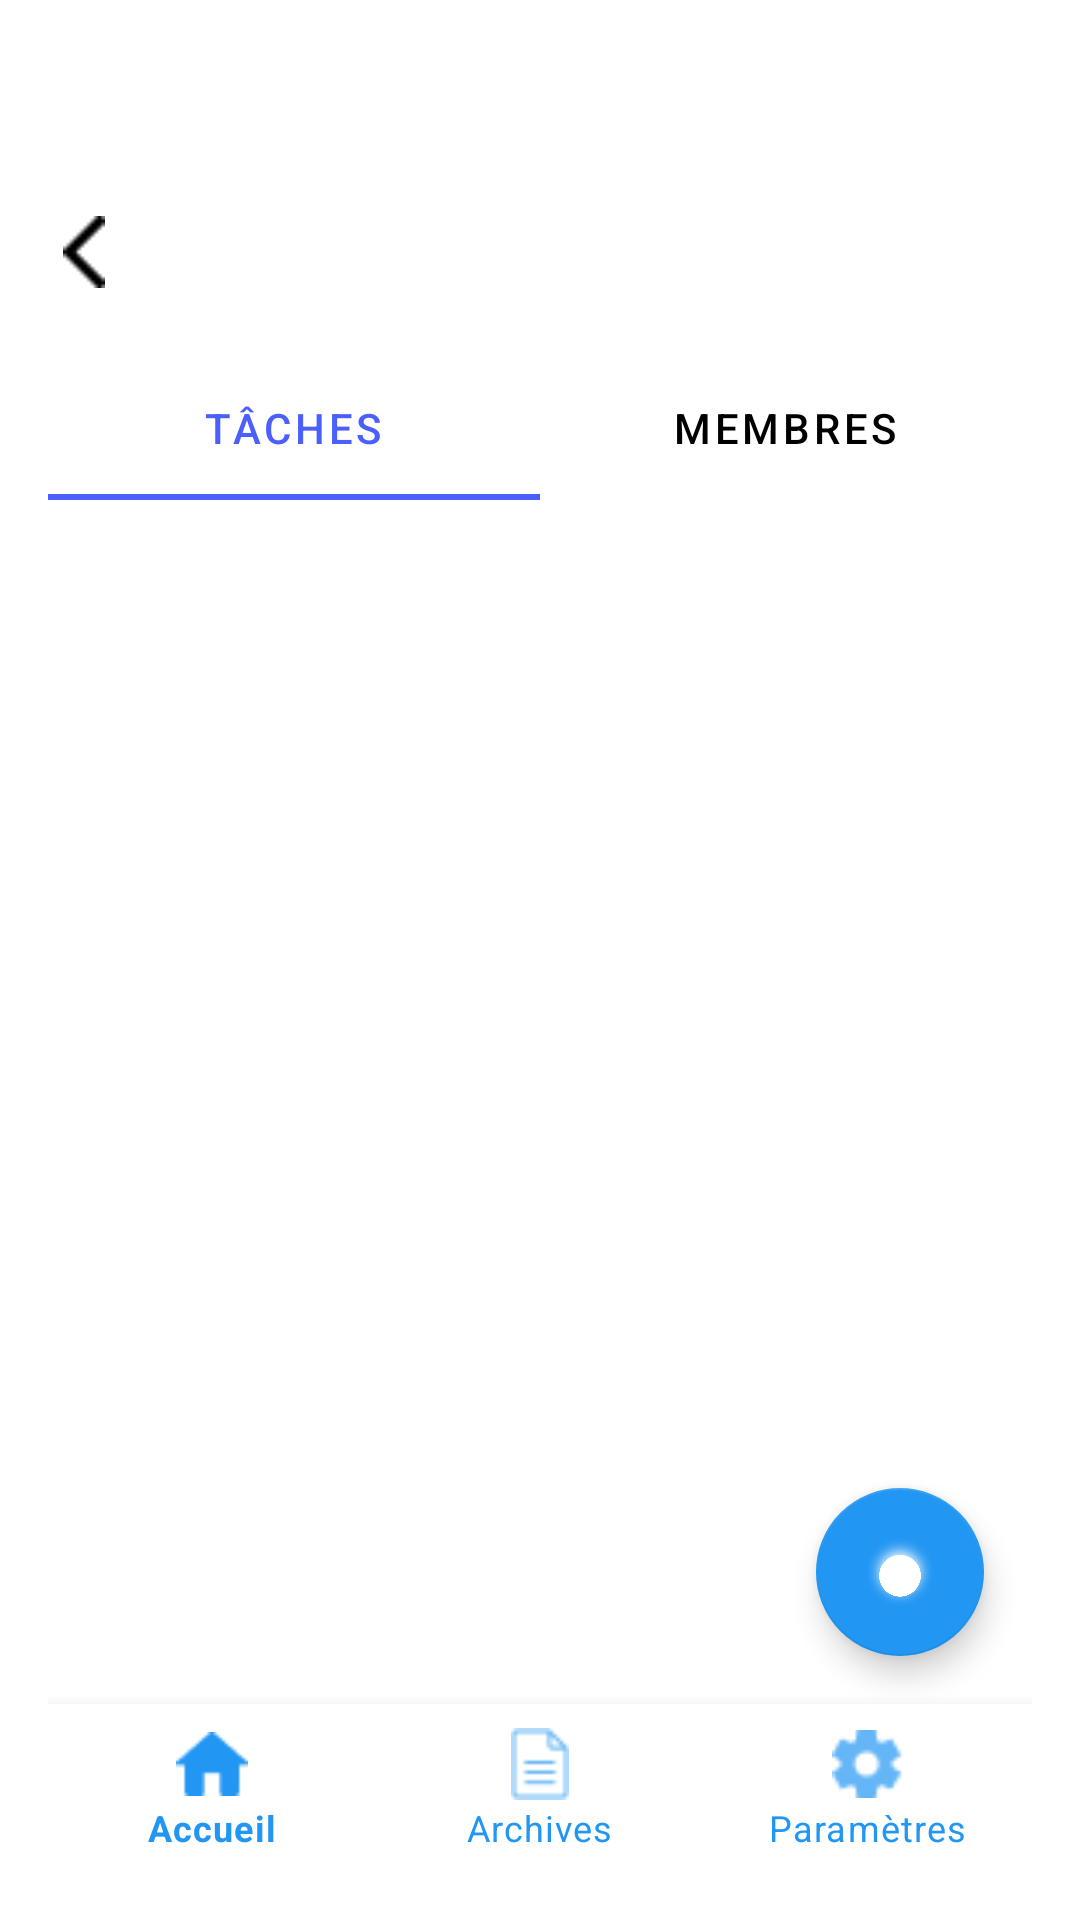

The Android layout XML behind this screen, and the referenced resources:
<!-- AndroidManifest.xml: application theme Theme.StudentList -->
<!-- res/layout/activity_list_detail.xml -->
<?xml version="1.0" encoding="utf-8"?>
<androidx.constraintlayout.widget.ConstraintLayout xmlns:android="http://schemas.android.com/apk/res/android"
    xmlns:app="http://schemas.android.com/apk/res-auto"
    xmlns:tools="http://schemas.android.com/tools"
    android:layout_width="match_parent"
    android:layout_height="match_parent"
    android:background="@color/white"
    android:padding="16dp"
    tools:context=".activities.ListDetailActivity">

    
    <ImageView
        android:id="@+id/backButton"
        android:layout_width="24dp"
        android:layout_height="24dp"
        android:layout_marginTop="56dp"
        android:src="@drawable/ic_back"
        app:layout_constraintStart_toStartOf="parent"
        app:layout_constraintTop_toTopOf="parent"
        app:tint="@color/black" />


    <TextView
        android:id="@+id/listTitleText"
        android:layout_width="0dp"
        android:layout_height="wrap_content"
        android:layout_marginStart="16dp"
        android:textColor="@color/black"
        android:textSize="28sp"
        android:textStyle="bold"
        app:layout_constraintBottom_toBottomOf="@id/backButton"
        app:layout_constraintStart_toEndOf="@id/backButton"
        app:layout_constraintTop_toTopOf="@id/backButton"
        tools:text="Nom de la liste" />

    
    <com.google.android.material.tabs.TabLayout
        android:id="@+id/tabLayout"
        android:layout_width="match_parent"
        android:layout_height="wrap_content"
        android:layout_marginTop="16dp"
        app:layout_constraintTop_toBottomOf="@id/listTitleText"
        app:tabIndicatorColor="#4B5FFC"
        app:tabSelectedTextColor="#4B5FFC"
        app:tabTextColor="@color/black">

        <com.google.android.material.tabs.TabItem
            android:layout_width="wrap_content"
            android:layout_height="wrap_content"
            android:text="Tâches" />

        <com.google.android.material.tabs.TabItem
            android:layout_width="wrap_content"
            android:layout_height="wrap_content"
            android:text="Membres" />
    </com.google.android.material.tabs.TabLayout>

    
    <androidx.viewpager2.widget.ViewPager2
        android:id="@+id/viewPager"
        android:layout_width="match_parent"
        android:layout_height="0dp"
        android:layout_marginTop="8dp"
        android:layout_marginBottom="16dp"
        app:layout_constraintBottom_toTopOf="@id/bottomNavigation"
        app:layout_constraintTop_toBottomOf="@id/tabLayout" />

    
    <TextView
        android:id="@+id/emptyListText"
        android:layout_width="wrap_content"
        android:layout_height="wrap_content"
        android:text="Aucune tâche dans cette liste"
        android:textColor="@color/black"
        android:textSize="18sp"
        android:visibility="gone"
        app:layout_constraintBottom_toBottomOf="parent"
        app:layout_constraintEnd_toEndOf="parent"
        app:layout_constraintStart_toStartOf="parent"
        app:layout_constraintTop_toTopOf="parent" />

    
    <com.google.android.material.floatingactionbutton.FloatingActionButton
        android:id="@+id/fabAdd"
        android:layout_width="wrap_content"
        android:layout_height="wrap_content"
        android:layout_margin="16dp"
        android:importantForAccessibility="no"
        android:src="@drawable/ic_add"
        app:tint="@color/white"
        app:layout_constraintBottom_toTopOf="@id/bottomNavigation"
        app:layout_constraintEnd_toEndOf="parent"
        tools:ignore="SpeakableTextPresentCheck" />
    
    <Button
        android:id="@+id/archiveButton"
        android:layout_width="wrap_content"
        android:layout_height="wrap_content"
        android:text="Archiver"
        android:layout_marginStart="8dp"
        android:visibility="gone"
        app:layout_constraintTop_toTopOf="@id/listTitleText"
        app:layout_constraintBottom_toBottomOf="@id/listTitleText"
        app:layout_constraintEnd_toEndOf="parent"
        style="@style/Widget.MaterialComponents.Button.OutlinedButton" />

    
    <com.google.android.material.bottomnavigation.BottomNavigationView
        android:id="@+id/bottomNavigation"
        android:layout_width="match_parent"
        android:layout_height="wrap_content"
        android:background="@color/white"
        app:itemIconTint="@color/link_color"
        app:itemTextColor="@color/link_color"
        app:layout_constraintBottom_toBottomOf="parent"
        app:menu="@menu/bottom_navigation_menu" />
    


</androidx.constraintlayout.widget.ConstraintLayout>
<!-- resources referenced by this layout -->
<resources>
  <color name="black">#FF000000</color>
  <color name="link_color">#2196F3</color>
  <color name="white">#FFFFFFFF</color>
  <!-- drawable ic_add: png bitmap (drawable, 61090 bytes) -->
  <!-- drawable ic_back: png bitmap (drawable, 255 bytes) -->
  <style name="Theme.StudentList" parent="Base.Theme.StudentList" />
  <style name="Base.Theme.StudentList" parent="Theme.MaterialComponents.DayNight.NoActionBar">
          
          <item name="colorPrimary">@color/link_color</item>
          <item name="colorSecondary">@color/link_color</item>
  
          
          <item name="buttonStyle">@style/MyButtonStyle</item>
  
          
          <item name="android:windowBackground">@color/white</item>
  
          
          <item name="materialCardViewStyle">@style/Widget.MaterialComponents.CardView</item>
      </style>
  <style name="MyButtonStyle" parent="Widget.MaterialComponents.Button">
          <item name="android:textColor">@color/white</item>
          <item name="backgroundTint">@color/link_color</item>
      </style>
</resources>
